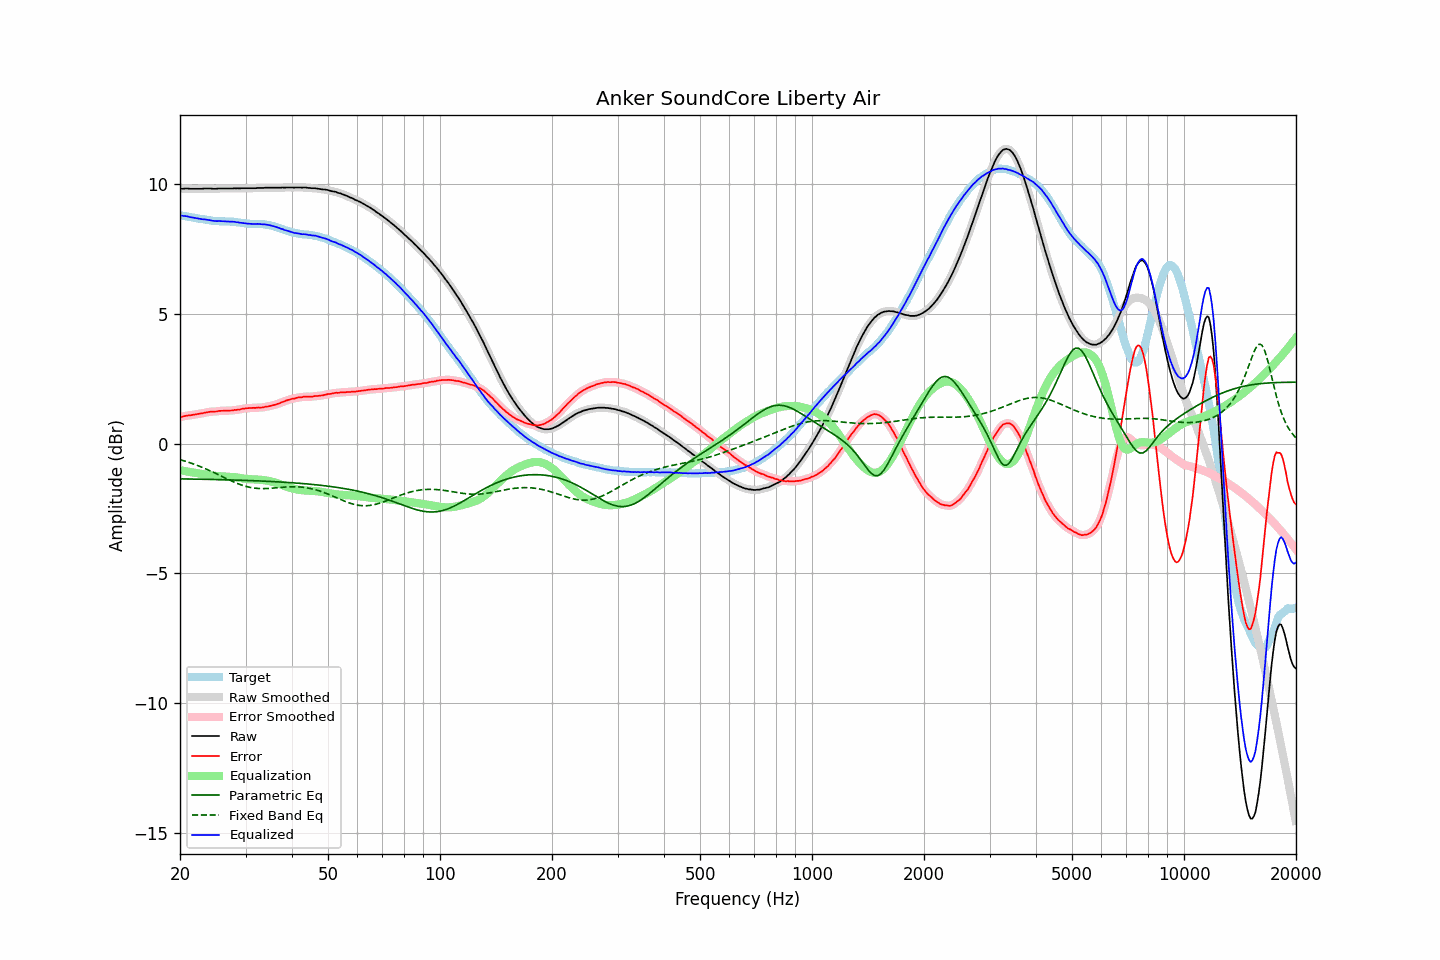

The data file committed next to this chart (first rows):
frequency, raw, error, smoothed, error_smoothed, equalization, parametric_eq, fixed_band_eq, equalized_raw, equalized_smoothed, target
20.00, 9.82, 1.02, 9.82, 1.02, -1.02, -1.36, -0.62, 8.80, 8.80, 8.80
20.20, 9.82, 1.03, 9.83, 1.04, -1.04, -1.36, -0.64, 8.79, 8.79, 8.79
20.40, 9.82, 1.04, 9.83, 1.05, -1.05, -1.36, -0.65, 8.78, 8.78, 8.78
20.61, 9.83, 1.06, 9.83, 1.06, -1.06, -1.36, -0.67, 8.78, 8.77, 8.77
20.81, 9.83, 1.08, 9.83, 1.07, -1.07, -1.36, -0.69, 8.76, 8.76, 8.76
21.02, 9.83, 1.09, 9.83, 1.08, -1.08, -1.36, -0.71, 8.75, 8.75, 8.75
21.23, 9.82, 1.09, 9.83, 1.09, -1.09, -1.36, -0.73, 8.73, 8.74, 8.74
21.44, 9.82, 1.10, 9.82, 1.10, -1.10, -1.36, -0.75, 8.72, 8.72, 8.73
21.66, 9.82, 1.11, 9.82, 1.11, -1.11, -1.37, -0.78, 8.71, 8.71, 8.72
21.87, 9.82, 1.12, 9.82, 1.12, -1.12, -1.37, -0.80, 8.70, 8.70, 8.70
22.09, 9.82, 1.13, 9.82, 1.13, -1.13, -1.37, -0.82, 8.69, 8.69, 8.69
22.31, 9.82, 1.14, 9.82, 1.14, -1.14, -1.37, -0.84, 8.68, 8.68, 8.68
22.54, 9.82, 1.15, 9.82, 1.15, -1.15, -1.37, -0.87, 8.67, 8.67, 8.67
22.76, 9.82, 1.16, 9.82, 1.16, -1.16, -1.37, -0.89, 8.66, 8.66, 8.66
22.99, 9.82, 1.17, 9.83, 1.17, -1.18, -1.37, -0.92, 8.65, 8.65, 8.66
23.22, 9.83, 1.19, 9.83, 1.18, -1.19, -1.37, -0.95, 8.65, 8.64, 8.65
23.45, 9.83, 1.20, 9.83, 1.20, -1.20, -1.38, -0.97, 8.64, 8.64, 8.64
23.69, 9.83, 1.21, 9.84, 1.21, -1.21, -1.38, -1.00, 8.63, 8.63, 8.63
23.92, 9.83, 1.22, 9.83, 1.22, -1.22, -1.38, -1.03, 8.62, 8.62, 8.61
24.16, 9.83, 1.23, 9.83, 1.23, -1.22, -1.38, -1.05, 8.61, 8.61, 8.60
24.40, 9.82, 1.23, 9.83, 1.23, -1.23, -1.38, -1.08, 8.59, 8.60, 8.59
24.65, 9.82, 1.24, 9.82, 1.23, -1.24, -1.38, -1.11, 8.59, 8.59, 8.59
24.89, 9.82, 1.24, 9.82, 1.24, -1.24, -1.38, -1.14, 8.58, 8.58, 8.59
25.14, 9.82, 1.24, 9.83, 1.25, -1.25, -1.39, -1.17, 8.58, 8.58, 8.59
25.39, 9.83, 1.26, 9.83, 1.25, -1.25, -1.39, -1.20, 8.58, 8.58, 8.57
25.65, 9.83, 1.26, 9.83, 1.26, -1.26, -1.39, -1.23, 8.58, 8.58, 8.57
25.91, 9.83, 1.26, 9.84, 1.27, -1.26, -1.39, -1.26, 8.57, 8.57, 8.57
26.16, 9.83, 1.27, 9.83, 1.27, -1.26, -1.39, -1.29, 8.57, 8.57, 8.57
26.43, 9.83, 1.27, 9.83, 1.27, -1.27, -1.39, -1.32, 8.57, 8.57, 8.57
26.69, 9.83, 1.27, 9.83, 1.27, -1.27, -1.39, -1.35, 8.56, 8.56, 8.56
26.96, 9.83, 1.27, 9.83, 1.27, -1.27, -1.40, -1.38, 8.56, 8.56, 8.56
27.23, 9.83, 1.27, 9.83, 1.27, -1.28, -1.40, -1.41, 8.56, 8.56, 8.56
27.50, 9.83, 1.28, 9.84, 1.28, -1.28, -1.40, -1.44, 8.55, 8.56, 8.56
27.77, 9.83, 1.28, 9.84, 1.28, -1.29, -1.40, -1.47, 8.55, 8.55, 8.55
28.05, 9.84, 1.30, 9.84, 1.29, -1.29, -1.40, -1.49, 8.55, 8.55, 8.54
28.33, 9.83, 1.29, 9.84, 1.30, -1.30, -1.41, -1.52, 8.53, 8.54, 8.54
28.62, 9.84, 1.32, 9.84, 1.31, -1.31, -1.41, -1.54, 8.53, 8.53, 8.53
28.90, 9.83, 1.31, 9.84, 1.32, -1.32, -1.41, -1.57, 8.51, 8.52, 8.52
29.19, 9.84, 1.33, 9.84, 1.33, -1.33, -1.41, -1.59, 8.51, 8.51, 8.51
29.48, 9.84, 1.35, 9.84, 1.34, -1.34, -1.41, -1.61, 8.50, 8.50, 8.50
29.78, 9.84, 1.35, 9.85, 1.35, -1.35, -1.42, -1.63, 8.49, 8.50, 8.50
30.08, 9.84, 1.36, 9.84, 1.36, -1.36, -1.42, -1.65, 8.49, 8.49, 8.48
30.38, 9.84, 1.37, 9.84, 1.37, -1.36, -1.42, -1.66, 8.48, 8.48, 8.48
30.68, 9.84, 1.37, 9.84, 1.37, -1.37, -1.42, -1.68, 8.48, 8.48, 8.48
30.99, 9.84, 1.37, 9.84, 1.37, -1.37, -1.42, -1.69, 8.47, 8.47, 8.47
31.30, 9.84, 1.38, 9.84, 1.38, -1.38, -1.43, -1.70, 8.47, 8.47, 8.47
31.61, 9.84, 1.38, 9.84, 1.38, -1.38, -1.43, -1.71, 8.47, 8.47, 8.46
31.93, 9.84, 1.37, 9.85, 1.38, -1.38, -1.43, -1.72, 8.46, 8.47, 8.47
32.24, 9.85, 1.39, 9.85, 1.39, -1.38, -1.43, -1.73, 8.47, 8.47, 8.47
32.57, 9.85, 1.39, 9.85, 1.39, -1.39, -1.44, -1.73, 8.47, 8.47, 8.46
32.89, 9.85, 1.39, 9.85, 1.39, -1.39, -1.44, -1.73, 8.46, 8.46, 8.47
33.22, 9.85, 1.39, 9.86, 1.39, -1.40, -1.44, -1.73, 8.46, 8.46, 8.46
33.55, 9.85, 1.40, 9.86, 1.40, -1.41, -1.45, -1.73, 8.45, 8.45, 8.46
33.89, 9.86, 1.42, 9.86, 1.42, -1.41, -1.45, -1.73, 8.45, 8.45, 8.44
34.23, 9.86, 1.43, 9.86, 1.43, -1.42, -1.45, -1.73, 8.44, 8.44, 8.44
34.57, 9.86, 1.43, 9.87, 1.44, -1.44, -1.45, -1.73, 8.43, 8.43, 8.43
34.92, 9.86, 1.45, 9.86, 1.45, -1.45, -1.46, -1.72, 8.42, 8.42, 8.42
35.27, 9.86, 1.46, 9.86, 1.46, -1.46, -1.46, -1.72, 8.40, 8.40, 8.40
35.62, 9.86, 1.48, 9.86, 1.48, -1.48, -1.46, -1.71, 8.38, 8.38, 8.38
35.97, 9.86, 1.50, 9.86, 1.50, -1.50, -1.47, -1.71, 8.37, 8.37, 8.37
... 635 more rows
